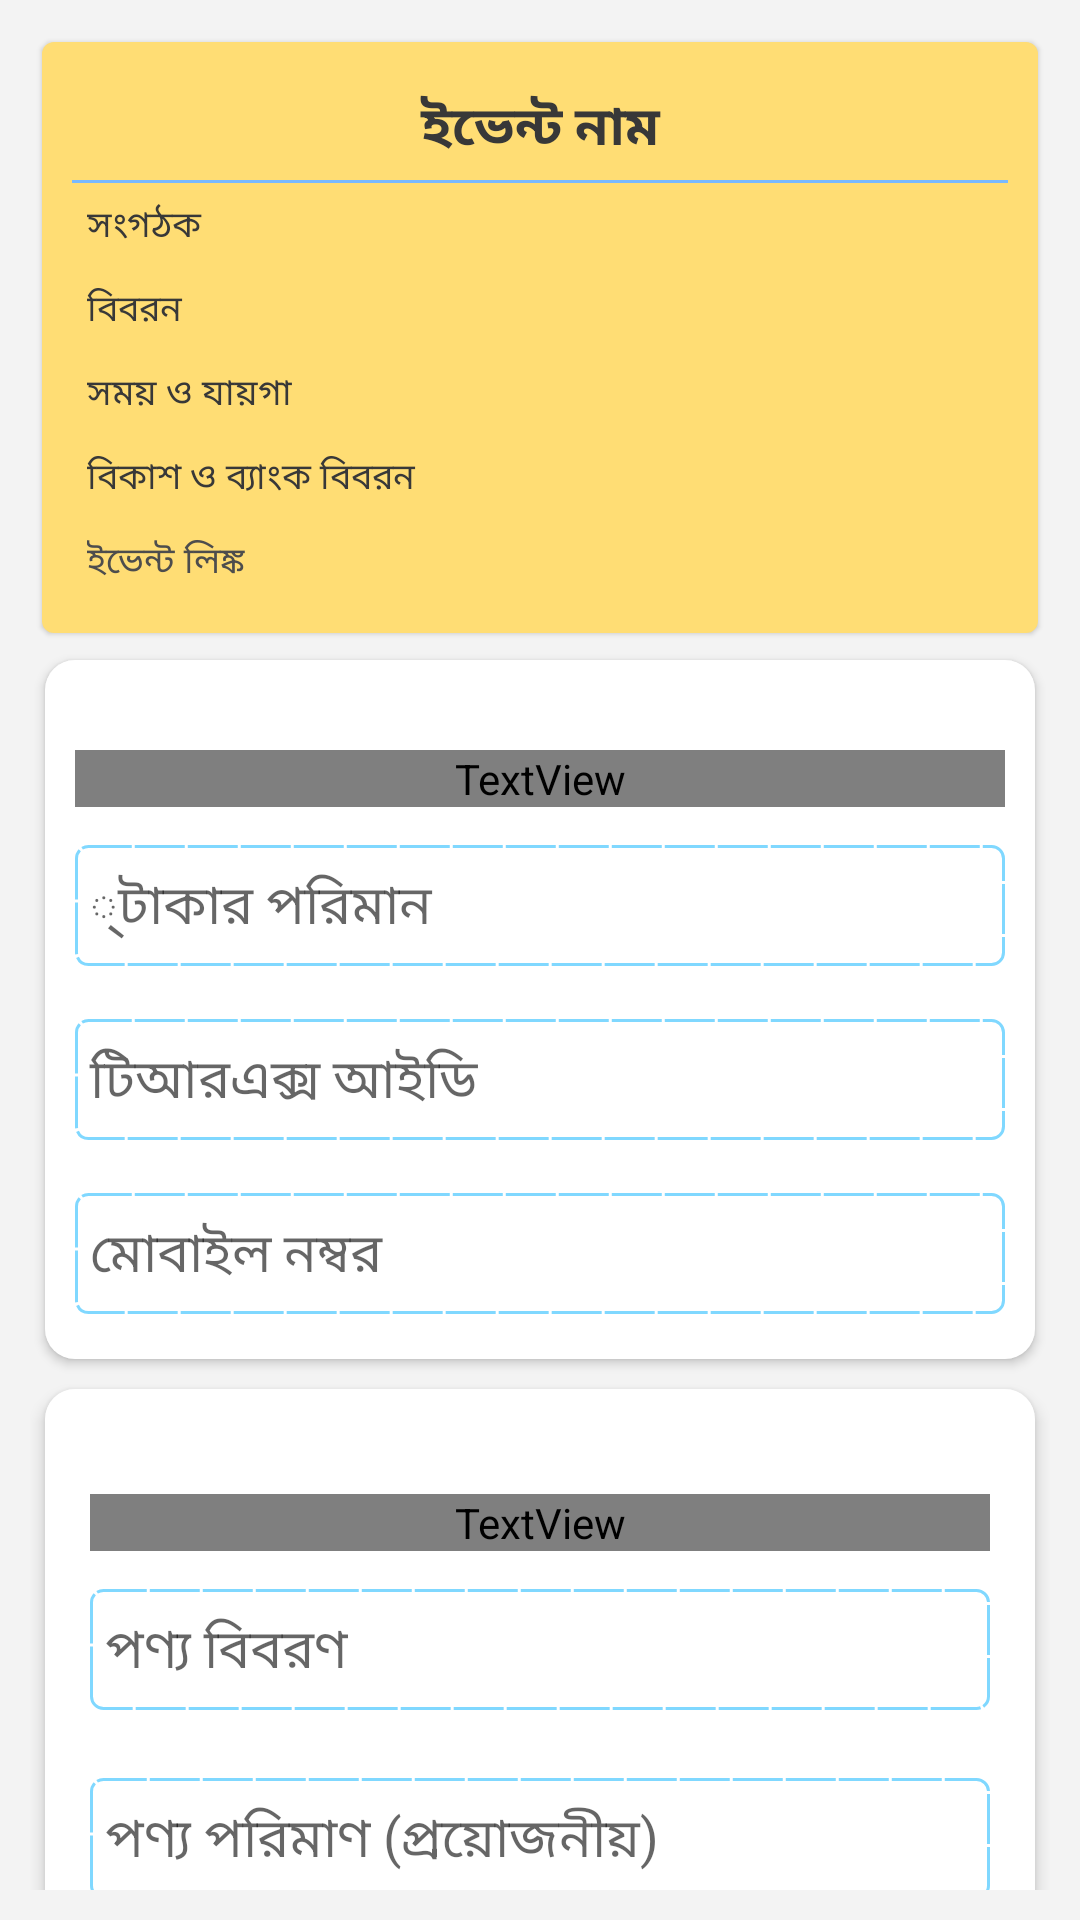

Produce the Android XML layout that renders to this screen, including the resource entries it uses.
<!-- AndroidManifest.xml: application theme AppTheme -->
<!-- res/layout/content_eventstart.xml -->
<?xml version="1.0" encoding="utf-8"?>
<androidx.core.widget.NestedScrollView xmlns:android="http://schemas.android.com/apk/res/android"
    xmlns:app="http://schemas.android.com/apk/res-auto"
    xmlns:tools="http://schemas.android.com/tools"
    android:layout_width="match_parent"
    android:layout_height="match_parent"
    app:layout_behavior="@string/appbar_scrolling_view_behavior"
    tools:context=".eventstart"
    android:padding="10dp"
    android:background="#F3F3F3"
    tools:showIn="@layout/activity_eventstart">


    <LinearLayout
        android:layout_width="match_parent"
        android:layout_height="wrap_content"

        android:orientation="vertical">

    <LinearLayout
        android:layout_width="match_parent"
        android:layout_height="wrap_content"
        android:background="@drawable/dotted"
        android:layout_margin="4dp"
        android:padding="10dp"
        android:elevation="1dp"
        android:orientation="vertical">
        <TextView
            android:id="@+id/name"
            android:layout_width="match_parent"
            android:layout_height="wrap_content"
            android:fontFamily="@font/capriola"
            android:textColor="#383838"
            android:background="@drawable/botstroke"
            android:textSize="18dp"
            android:padding="5dp"
            android:text="ইভেন্ট নাম"
            android:textStyle="bold"
            android:textAlignment="center" />

        <TextView
            android:id="@+id/organizer"
            android:layout_width="match_parent"
            android:layout_height="wrap_content"
            android:fontFamily="@font/capriola"
            android:textColor="#383838"
            android:textSize="12dp"
            android:padding="5dp"
            android:text="সংগঠক" />

        <TextView
            android:id="@+id/descriptionz"
            android:layout_width="match_parent"
            android:layout_height="wrap_content"
            android:fontFamily="@font/capriola"
            android:textColor="#383838"
            android:textSize="12dp"
            android:padding="5dp"
            android:text="বিবরন" />
        <TextView
        android:id="@+id/van"
        android:layout_width="match_parent"
            android:padding="5dp"
            android:fontFamily="@font/capriola"
            android:textColor="#383838"
            android:textSize="12dp"
        android:layout_height="wrap_content"
        android:text="সময় ও যায়গা" />
        <TextView
            android:id="@+id/bkash"
            android:layout_width="match_parent"
            android:layout_height="wrap_content"
            android:padding="5dp"
            android:fontFamily="@font/capriola"
            android:textColor="#383838"
            android:textSize="12dp"
            android:text="বিকাশ ও ব্যাংক বিবরন" />
        <TextView
            android:id="@+id/link"
            android:layout_width="match_parent"
            android:layout_height="wrap_content"
            android:padding="5dp"
            android:fontFamily="@font/capriola"
            android:textColor="#4D4D4D"
            android:textSize="12dp"
            android:autoLink="web"
            android:text="ইভেন্ট লিঙ্ক" />

    </LinearLayout>

        <LinearLayout
            android:layout_width="match_parent"
            android:layout_height="wrap_content"
            android:elevation="2dp"
            android:padding="10dp"
            android:layout_margin="5dp"
            android:background="@drawable/abc"
            android:orientation="vertical">
            <TextView
                android:id="@+id/textView5"
                android:layout_width="match_parent"
                android:layout_height="wrap_content"
                android:layout_marginTop="20dp"
                android:fontFamily="@font/julius_sans_one"
                android:text="লেন্দেন বিবরন"
                android:textColor="#1E88E5"

                android:textStyle="bold"
                android:textAlignment="center"
                android:textSize="15dp" />
            <com.google.android.material.textfield.TextInputLayout
                android:layout_width="match_parent"
                android:layout_height="wrap_content"
                android:layout_marginBottom="5dp"
                app:hintTextAppearance="@style/TextAppearance.Compat.Notification"
                android:focusable="true"
                >

                <AutoCompleteTextView
                    android:id="@+id/amount"
                    android:layout_width="match_parent"
                    android:layout_height="wrap_content"
                    android:background="@drawable/a"
                    android:hint="্টাকার পরিমান"
                    android:imeOptions="actionNext"
                    android:paddingVertical="8dp"
                    android:paddingStart="5dp"
                    android:singleLine="true" />

            </com.google.android.material.textfield.TextInputLayout>
            <com.google.android.material.textfield.TextInputLayout
                android:layout_width="match_parent"
                android:layout_height="wrap_content"
                android:layout_marginBottom="5dp"
                app:hintTextAppearance="@style/TextAppearance.Compat.Notification"
                android:focusable="true"
                >

                <EditText
                    android:id="@+id/trx"
                    android:layout_width="match_parent"
                    android:layout_height="wrap_content"
                    android:background="@drawable/a"
                    android:singleLine="true"
                    android:imeOptions="actionNext"
                    android:hint="টিআরএক্স আইডি"
                    android:paddingVertical="8dp"
                    android:paddingStart="5dp" />

            </com.google.android.material.textfield.TextInputLayout>
            <com.google.android.material.textfield.TextInputLayout
                android:layout_width="match_parent"
                android:layout_height="wrap_content"
                android:layout_marginBottom="5dp"
                app:hintTextAppearance="@style/TextAppearance.Compat.Notification"
                android:focusable="true"
                >

                <EditText
                    android:id="@+id/number"
                    android:layout_width="match_parent"
                    android:layout_height="wrap_content"
                    android:background="@drawable/a"
                    android:singleLine="true"
                    android:imeOptions="actionNext"
                    android:hint="মোবাইল নম্বর"
                    android:paddingVertical="8dp"
                    android:paddingStart="5dp" />

            </com.google.android.material.textfield.TextInputLayout>
        </LinearLayout>

        <LinearLayout
            android:layout_width="match_parent"
            android:padding="15dp"
            android:elevation="3dp"
            android:layout_marginHorizontal="8dp"
            android:gravity="center"
             android:layout_margin="5dp"
            android:layout_height="wrap_content"
            android:background="@drawable/abc"
            android:orientation="vertical">
            <TextView
                android:id="@+id/tt"
                android:layout_width="match_parent"
                android:layout_height="wrap_content"
                android:layout_marginTop="20dp"
                android:fontFamily="@font/julius_sans_one"
                android:text="বা জিনিস দান করে সহায়তা করুন"
                android:textColor="#1E88E5"

                android:textStyle="bold"
                android:textAlignment="center"
                android:textSize="15dp" />

            <com.google.android.material.textfield.TextInputLayout
                android:layout_width="match_parent"
                android:layout_height="wrap_content"
                android:layout_marginBottom="5dp"
                app:hintTextAppearance="@style/TextAppearance.Compat.Notification"
                android:focusable="true"
                >

                <EditText
                    android:id="@+id/type"
                    android:layout_width="match_parent"
                    android:layout_height="wrap_content"
                    android:background="@drawable/a"
                    android:singleLine="true"
                    android:imeOptions="actionNext"
                    android:hint="পণ্য বিবরণ"
                    android:paddingVertical="8dp"
                    android:paddingStart="5dp" />

            </com.google.android.material.textfield.TextInputLayout>
            <com.google.android.material.textfield.TextInputLayout
                android:layout_width="match_parent"
                android:layout_height="wrap_content"
                android:layout_marginBottom="5dp"
                app:hintTextAppearance="@style/TextAppearance.Compat.Notification"
                android:focusable="true"
                >



            </com.google.android.material.textfield.TextInputLayout>
            <com.google.android.material.textfield.TextInputLayout
                android:layout_width="match_parent"
                android:layout_height="wrap_content"
                android:layout_marginBottom="5dp"
                app:hintTextAppearance="@style/TextAppearance.Compat.Notification"
                android:focusable="true"
                >

                <EditText
                    android:id="@+id/quantity"
                    android:layout_width="match_parent"
                    android:layout_height="wrap_content"
                    android:background="@drawable/a"
                    android:singleLine="true"
                    android:imeOptions="actionNext"
                    android:hint="পণ্য পরিমাণ (প্রয়োজনীয়)"
                    android:paddingVertical="8dp"
                    android:paddingStart="5dp" />

            </com.google.android.material.textfield.TextInputLayout>
            <com.google.android.material.textfield.TextInputLayout
                android:layout_width="match_parent"
                android:layout_height="wrap_content"
                android:layout_marginBottom="5dp"
                app:hintTextAppearance="@style/TextAppearance.Compat.Notification"
                android:focusable="true"
                >

                <EditText
                    android:id="@+id/note"
                    android:layout_width="match_parent"
                    android:layout_height="wrap_content"
                    android:background="@drawable/a"
                    android:singleLine="true"
                    android:imeOptions="actionNext"
                    android:hint="মন্তব্য"
                    android:paddingVertical="8dp"
                    android:paddingStart="5dp" />

            </com.google.android.material.textfield.TextInputLayout>
        </LinearLayout>
        <Button
            android:id="@+id/sendM"
            android:layout_width="match_parent"
            android:layout_height="wrap_content"
            android:layout_marginHorizontal="50dp"
            android:fontFamily="@font/sintony"
            android:layout_marginTop="20dp"
            android:background="@drawable/round"
            android:paddingVertical="12dp"
            android:text="পাঠান➡"
            android:textAllCaps="false"
            android:textColor="#FFFFFF"
            android:textSize="15dp"
            android:elevation="10dp"
            android:textStyle="bold" />

        <ProgressBar
            android:id="@+id/pbarx"
            style="?android:attr/progressBarStyleHorizontal"
            android:layout_width="match_parent"
            android:layout_height="wrap_content" />
    </LinearLayout>
</androidx.core.widget.NestedScrollView>
<!-- res/layout/activity_eventstart.xml (included above) -->
<?xml version="1.0" encoding="utf-8"?>
<androidx.coordinatorlayout.widget.CoordinatorLayout xmlns:android="http://schemas.android.com/apk/res/android"
    xmlns:app="http://schemas.android.com/apk/res-auto"
    xmlns:tools="http://schemas.android.com/tools"
    android:layout_width="match_parent"
    android:layout_height="match_parent"
    android:fitsSystemWindows="true"
    tools:context=".eventstart">

    <com.google.android.material.appbar.AppBarLayout
        android:id="@+id/app_bar"
        android:layout_width="match_parent"
        android:layout_height="@dimen/app_bar_height"
        android:fitsSystemWindows="true"
        android:theme="@style/AppTheme.AppBarOverlay">

        <com.google.android.material.appbar.CollapsingToolbarLayout
            android:id="@+id/toolbar_layout"
            android:layout_width="match_parent"
            android:layout_height="match_parent"
            android:fitsSystemWindows="true"
            android:background="@color/colorPrimary"
            app:contentScrim="?attr/colorPrimary"
            app:layout_scrollFlags="scroll|exitUntilCollapsed"
            app:toolbarId="@+id/toolbar">

            <androidx.appcompat.widget.Toolbar
                android:id="@+id/toolbar"
                android:layout_width="match_parent"
                android:layout_height="?attr/actionBarSize"
                app:layout_collapseMode="pin"
                app:popupTheme="@style/AppTheme.PopupOverlay" />

        </com.google.android.material.appbar.CollapsingToolbarLayout>
    </com.google.android.material.appbar.AppBarLayout>

    <include layout="@layout/content_eventstart" />



</androidx.coordinatorlayout.widget.CoordinatorLayout>
<!-- resources referenced by this layout -->
<resources>
  <color name="colorPrimary">#0091ea</color>
  <!-- drawable a (drawable) -->
  <shape xmlns:android="http://schemas.android.com/apk/res/android"
  android:shape="rectangle">
  <solid android:color="#FFFFFF" />
  <corners android:radius="4dp" />
  <stroke
      android:color="#80D8FF"
      android:dashWidth="50px"
      android:dashGap="3px"
      android:width="1dp"/>
  </shape>
  <!-- drawable abc (drawable) -->
  <shape xmlns:android="http://schemas.android.com/apk/res/android"
      android:shape="rectangle">
      <solid android:color="#FFFFFF" />
      <corners android:radius="10dp" />
  
  </shape>
  <!-- drawable botstroke (drawable) -->
  <layer-list xmlns:android="http://schemas.android.com/apk/res/android">
  
  
      <item android:gravity="bottom">
          <shape android:shape="rectangle">
              <size android:height="1dp"/>
              <solid android:color="#78B9FF"/>
          </shape>
      </item>
  </layer-list>
  <!-- drawable dotted (drawable) -->
  <shape xmlns:android="http://schemas.android.com/apk/res/android"
      android:shape="rectangle">
      <solid android:color="#FFDD74" />
      <corners android:radius="4dp" />
  </shape>
  <!-- drawable round (drawable) -->
  <shape xmlns:android="http://schemas.android.com/apk/res/android"
      android:shape="rectangle"
      android:elevation="10dp">
      <solid android:color="#03a9f4"
          android:elevation="10dp" />
      <corners android:radius="5dp" />
  
  </shape>
  <style name="AppTheme.AppBarOverlay" parent="ThemeOverlay.AppCompat.Dark.ActionBar" />
  <style name="AppTheme.PopupOverlay" parent="ThemeOverlay.AppCompat.Light" />
  <style name="AppTheme" parent="Theme.AppCompat.DayNight.DarkActionBar">
  
  
          
          <item name="colorPrimary">@color/colorPrimary</item>
          <item name="colorPrimaryDark">@color/colorPrimaryDark</item>
          <item name="colorAccent">@color/colorAccent</item>
  
      </style>
  <color name="colorPrimaryDark">#0091ea</color>
  <color name="colorAccent">#00ACC1</color>
</resources>
